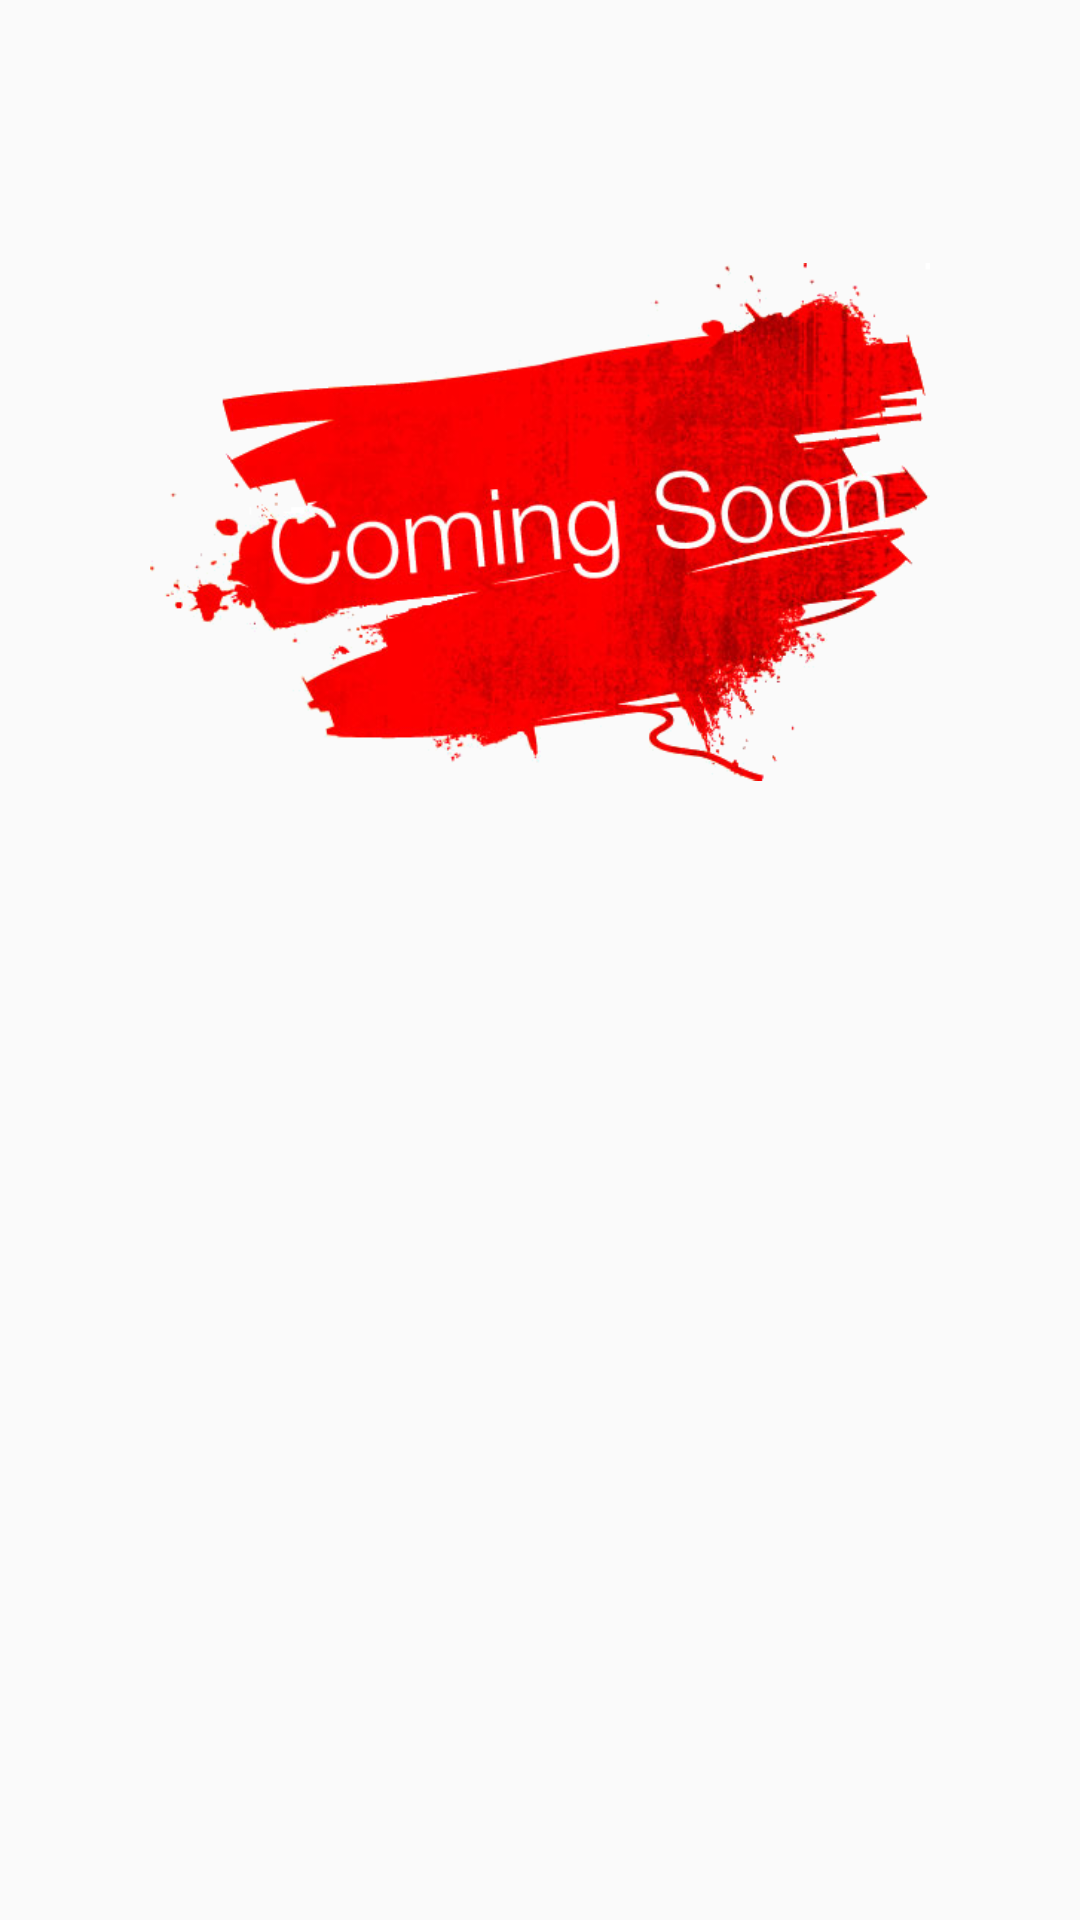

Android layout source for this screen:
<!-- AndroidManifest.xml: application theme TuTheme -->
<!-- res/layout/fragment_config.xml -->
<?xml version="1.0" encoding="utf-8"?>
<androidx.constraintlayout.widget.ConstraintLayout
        xmlns:android="http://schemas.android.com/apk/res/android"
        xmlns:tools="http://schemas.android.com/tools"
        android:layout_width="match_parent"
        android:layout_height="match_parent"
        tools:context=".view.MainActivity">

    <ImageView
            android:layout_width="match_parent"
            android:layout_height="wrap_content"
            android:layout_centerHorizontal="true"
            android:layout_alignParentTop="true"
            android:layout_marginStart="50dp"
            android:layout_marginEnd="50dp"
            android:src="@drawable/coming_soon"/>
</androidx.constraintlayout.widget.ConstraintLayout>
<!-- resources referenced by this layout -->
<resources>
  <!-- drawable coming_soon: png bitmap (drawable, 220409 bytes) -->
  <style name="TuTheme" parent="Theme.MaterialComponents.Light.NoActionBar.Bridge">
          
          <item name="colorPrimary">@color/colorTuPrimary</item>
          <item name="colorPrimaryDark">@color/color_jd_red</item>
          <item name="colorAccent">@color/colorTuAccent</item>
  
          
          <item name="colorControlNormal">#FFFFFF</item>
          
          <item name="colorControlActivated">#FFFFFF</item>
      </style>
  <color name="colorTuPrimary">#FFFFFF</color>
  <color name="color_jd_red">#D40F18</color>
  <color name="colorTuAccent">#FFFFFF</color>
</resources>
